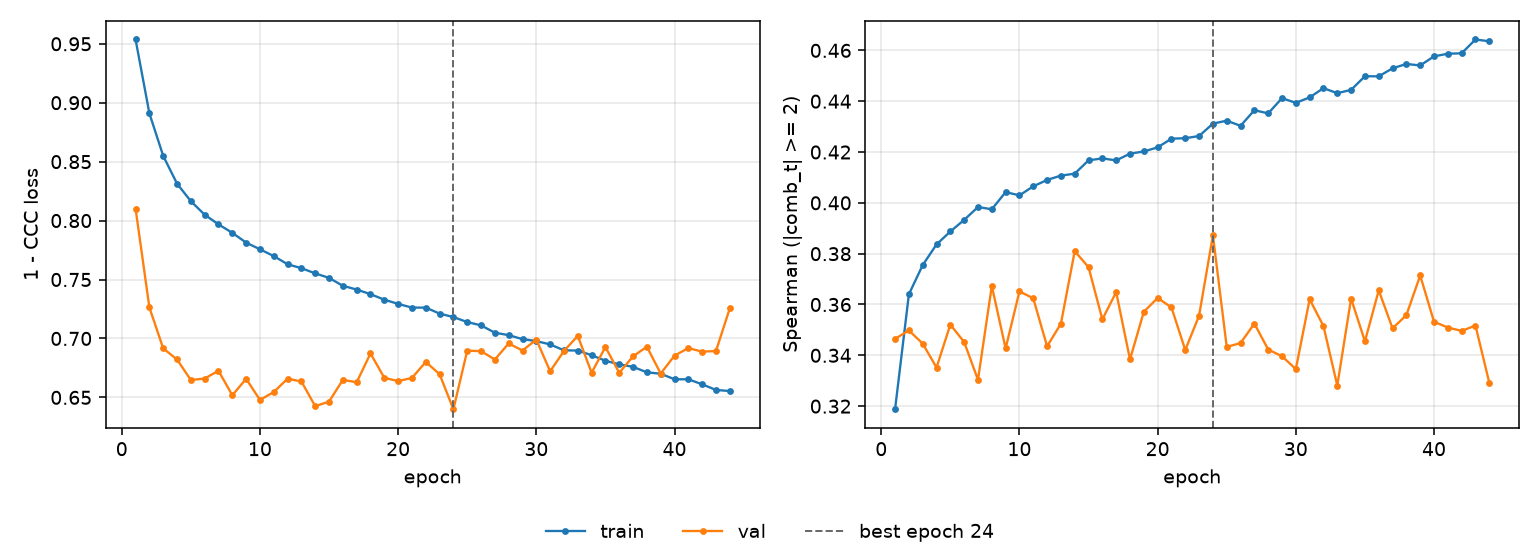

Values plotted in this chart, from the file beside it:
epoch, tr_loss, vl_loss, tr_sp, vl_sp, is_best
1, 0.9536, 0.8102, 0.3188, 0.3465, False
2, 0.891, 0.7263, 0.364, 0.3498, False
3, 0.8549, 0.6916, 0.3755, 0.3446, False
4, 0.8313, 0.6822, 0.3836, 0.3352, False
5, 0.8164, 0.6647, 0.3887, 0.3521, False
6, 0.805, 0.666, 0.3933, 0.3452, False
7, 0.7968, 0.6726, 0.3984, 0.3304, False
8, 0.7896, 0.6518, 0.3975, 0.3673, False
9, 0.7813, 0.6657, 0.4042, 0.3427, False
10, 0.7756, 0.6478, 0.403, 0.3652, False
11, 0.7699, 0.6545, 0.4065, 0.3624, False
12, 0.7629, 0.6659, 0.409, 0.3435, False
13, 0.7596, 0.6635, 0.4107, 0.3524, False
14, 0.7552, 0.6425, 0.4115, 0.381, False
15, 0.7514, 0.6464, 0.4167, 0.3747, False
16, 0.7447, 0.6649, 0.4175, 0.3542, False
17, 0.7415, 0.6628, 0.4167, 0.3649, False
18, 0.7376, 0.6873, 0.4194, 0.3384, False
19, 0.7329, 0.6666, 0.4202, 0.3571, False
20, 0.7293, 0.6638, 0.4218, 0.3626, False
21, 0.7262, 0.6665, 0.4252, 0.3589, False
22, 0.7262, 0.6801, 0.4254, 0.3421, False
23, 0.7211, 0.6696, 0.4263, 0.3556, False
24, 0.7181, 0.64, 0.4312, 0.3872, True
25, 0.7139, 0.6896, 0.4323, 0.3433, False
26, 0.7111, 0.6892, 0.4303, 0.3448, False
27, 0.7049, 0.6821, 0.4365, 0.3525, False
28, 0.7028, 0.6958, 0.4352, 0.3423, False
29, 0.6994, 0.6898, 0.4412, 0.3396, False
30, 0.6978, 0.699, 0.4393, 0.3346, False
31, 0.6949, 0.6722, 0.4415, 0.3621, False
32, 0.6899, 0.6894, 0.4451, 0.3515, False
33, 0.6897, 0.7022, 0.4432, 0.3281, False
34, 0.6858, 0.6709, 0.4445, 0.3623, False
35, 0.6811, 0.6927, 0.4498, 0.3455, False
36, 0.678, 0.6709, 0.4498, 0.3656, False
37, 0.6759, 0.6848, 0.4529, 0.3506, False
38, 0.6713, 0.693, 0.4547, 0.3558, False
39, 0.6701, 0.6702, 0.4541, 0.3714, False
40, 0.6654, 0.6854, 0.4577, 0.3532, False
41, 0.6653, 0.6918, 0.4587, 0.3509, False
42, 0.6611, 0.6888, 0.4589, 0.3496, False
43, 0.6563, 0.6893, 0.4643, 0.3517, False
44, 0.6554, 0.7256, 0.4636, 0.3292, False
